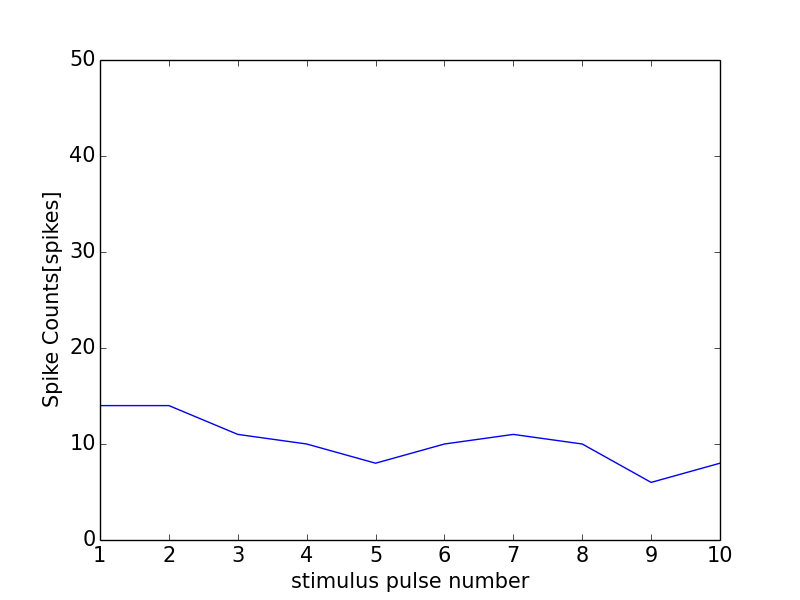

Values plotted in this chart, from the file beside it:
0, 0.0
0, 0
1, 14
2, 14
3, 11
4, 10
5, 8
6, 10
7, 11
8, 10
9, 6
10, 8
11, 1
